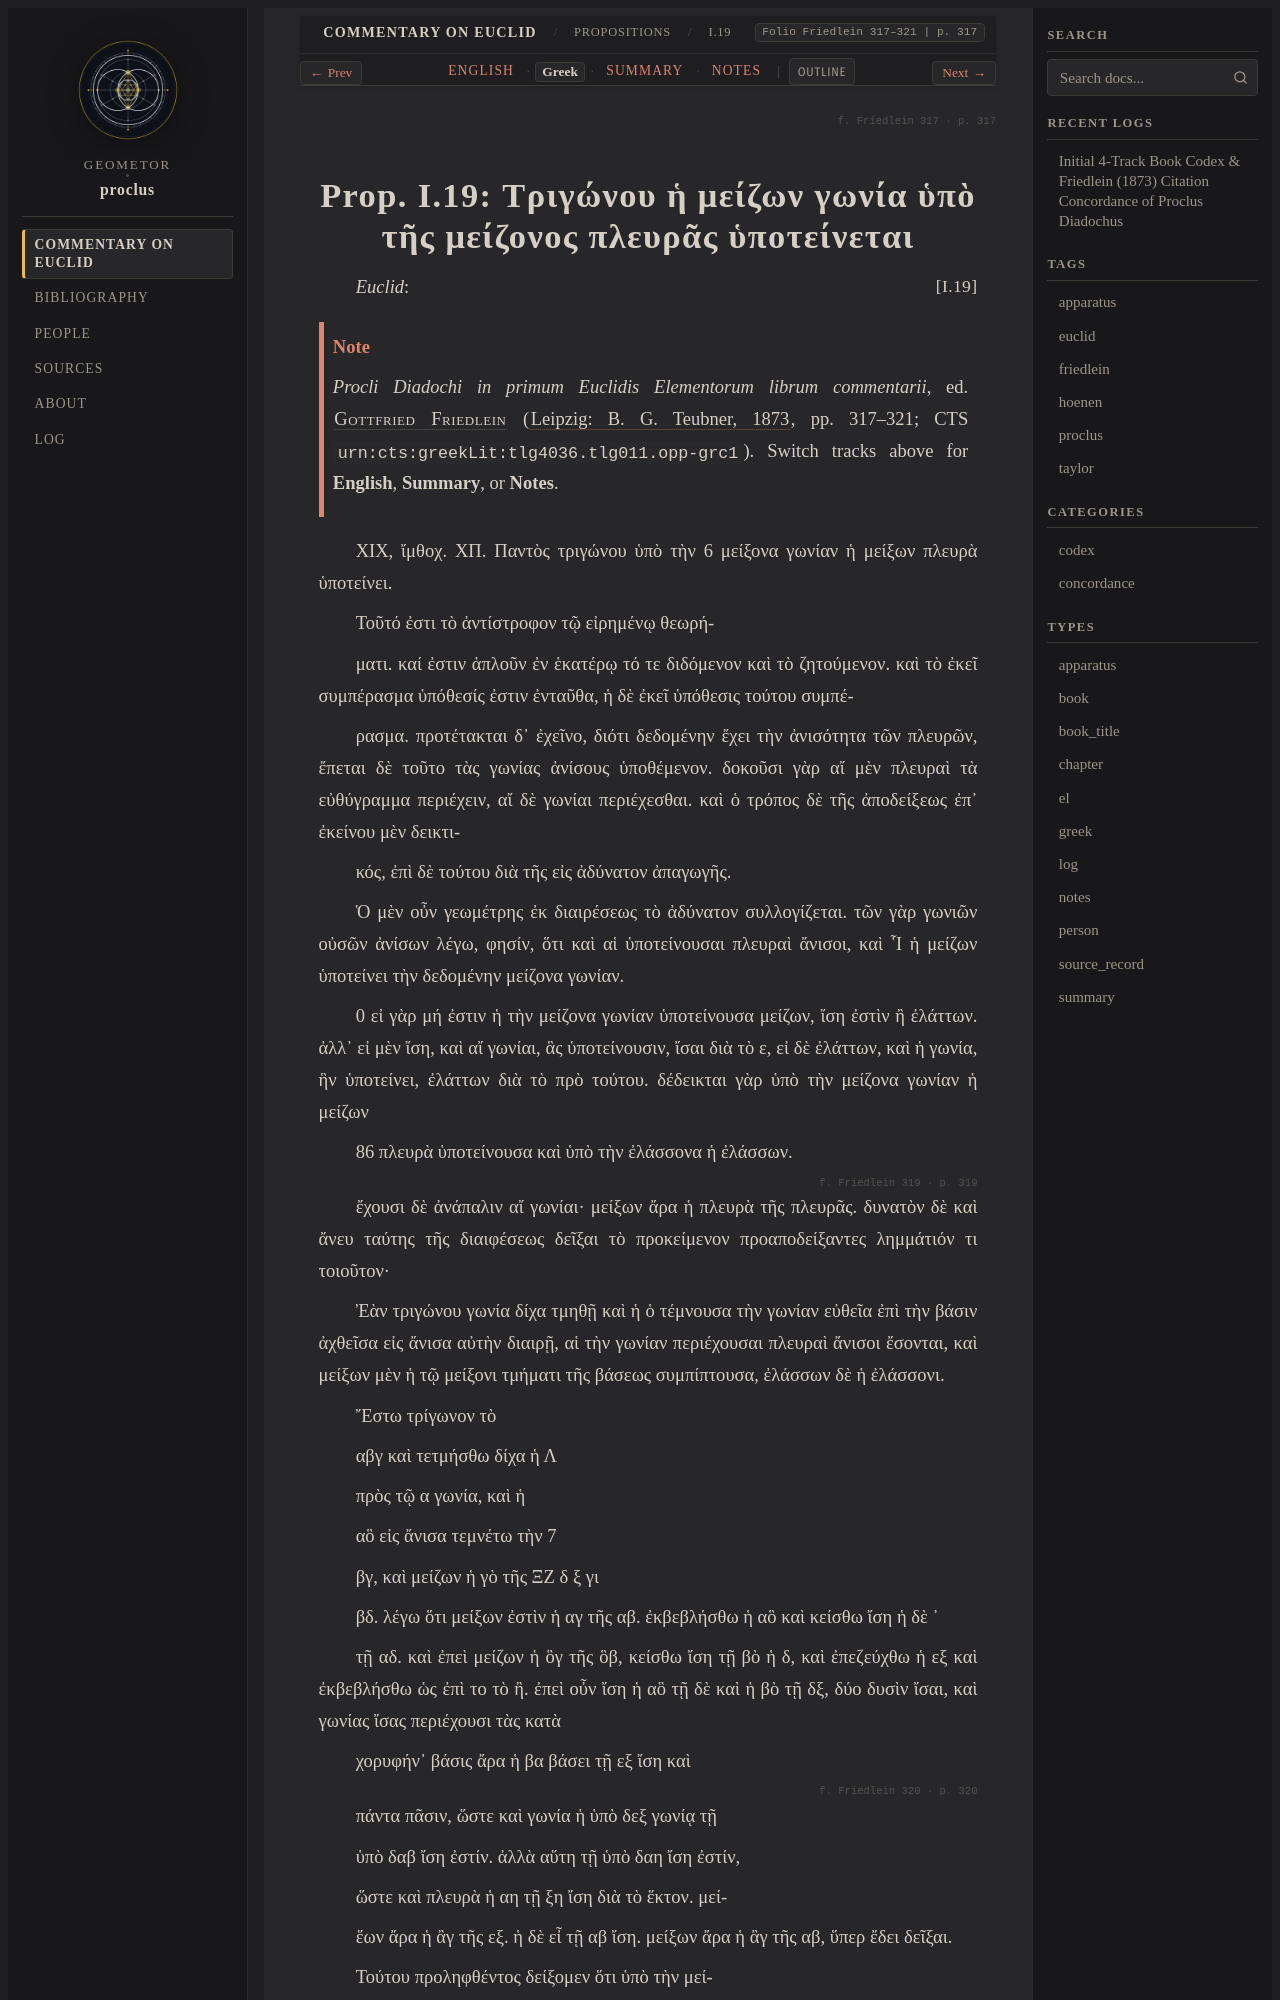

repository: geometor/proclus · page: in_euclidem/propositions/19/greek.html · generator: sphinx

:order: 19
:layout: book
:canonical_id: I.19
:breadcrumb_title: I.19
:folio: Friedlein 317–321
:book: Book I: Propositions
:type: greek
:tracks: English: index | Greek: greek | Summary: summary | Notes: notes

.. folio:: Friedlein 317
   :page: 317

.. _sec-prop-19-el:
